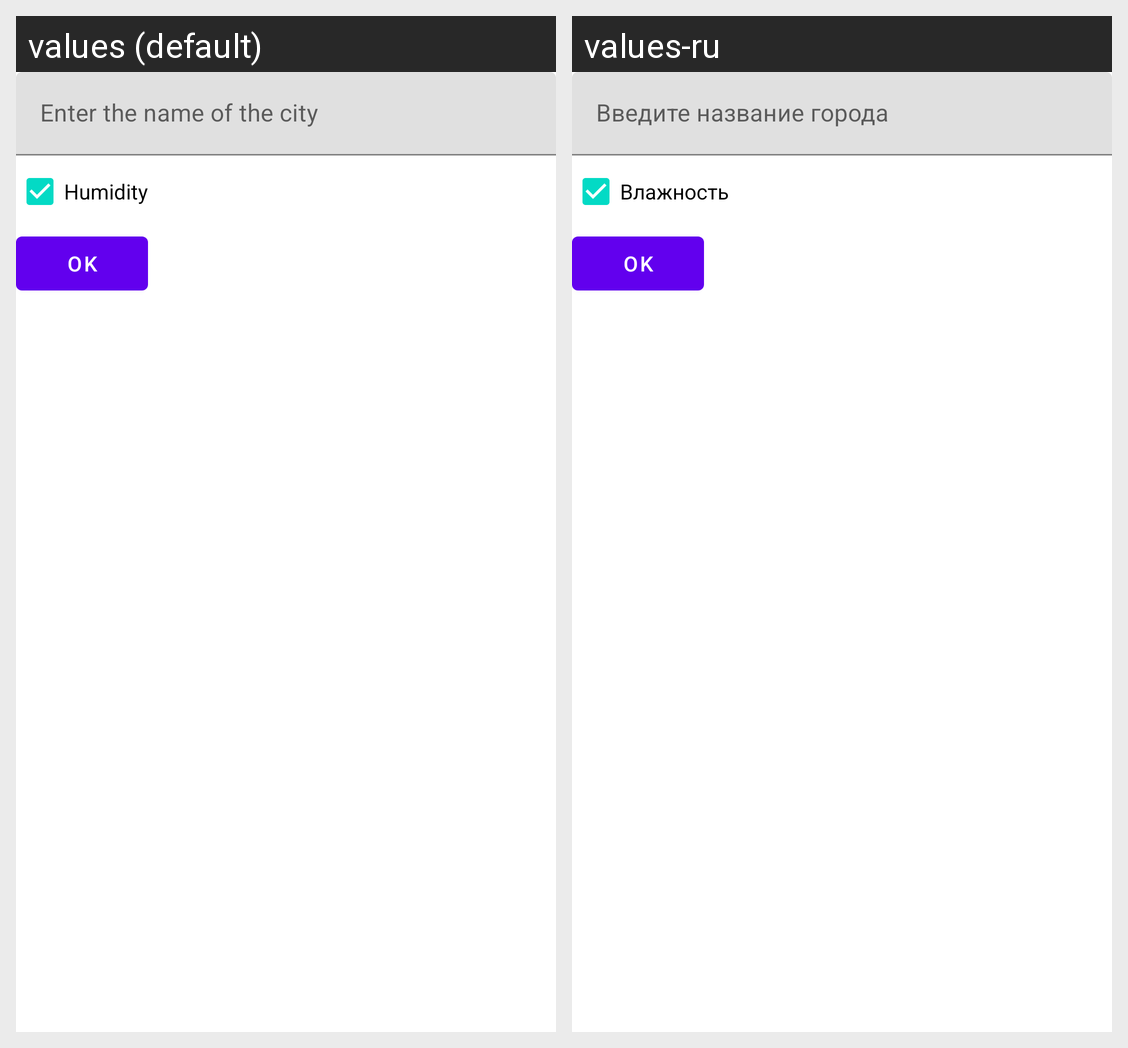

For this localized Android screen grid, give each drawn string resource with its value in every locale shown.
Android screen res/layout/fragment_activity_select_city.xml rendered under 2 locales, left to right: values (default), values-ru. Device: Nexus 5 (rendered at 1080×1920; each locale shown at half size, 540×960, under a caption strip naming it); theme AppTheme.
Strings drawn on this screen, with the default value and each locale's value (text and hints the layout hard-codes, and strings that could not be matched under every locale, appear in the picture but are not listed):

enter_city
  values: Enter the name of the city
  values-ru: Введите название города

humidity
  values: Humidity
  values-ru: Влажность

OK
  values: OK
  values-ru: OK
